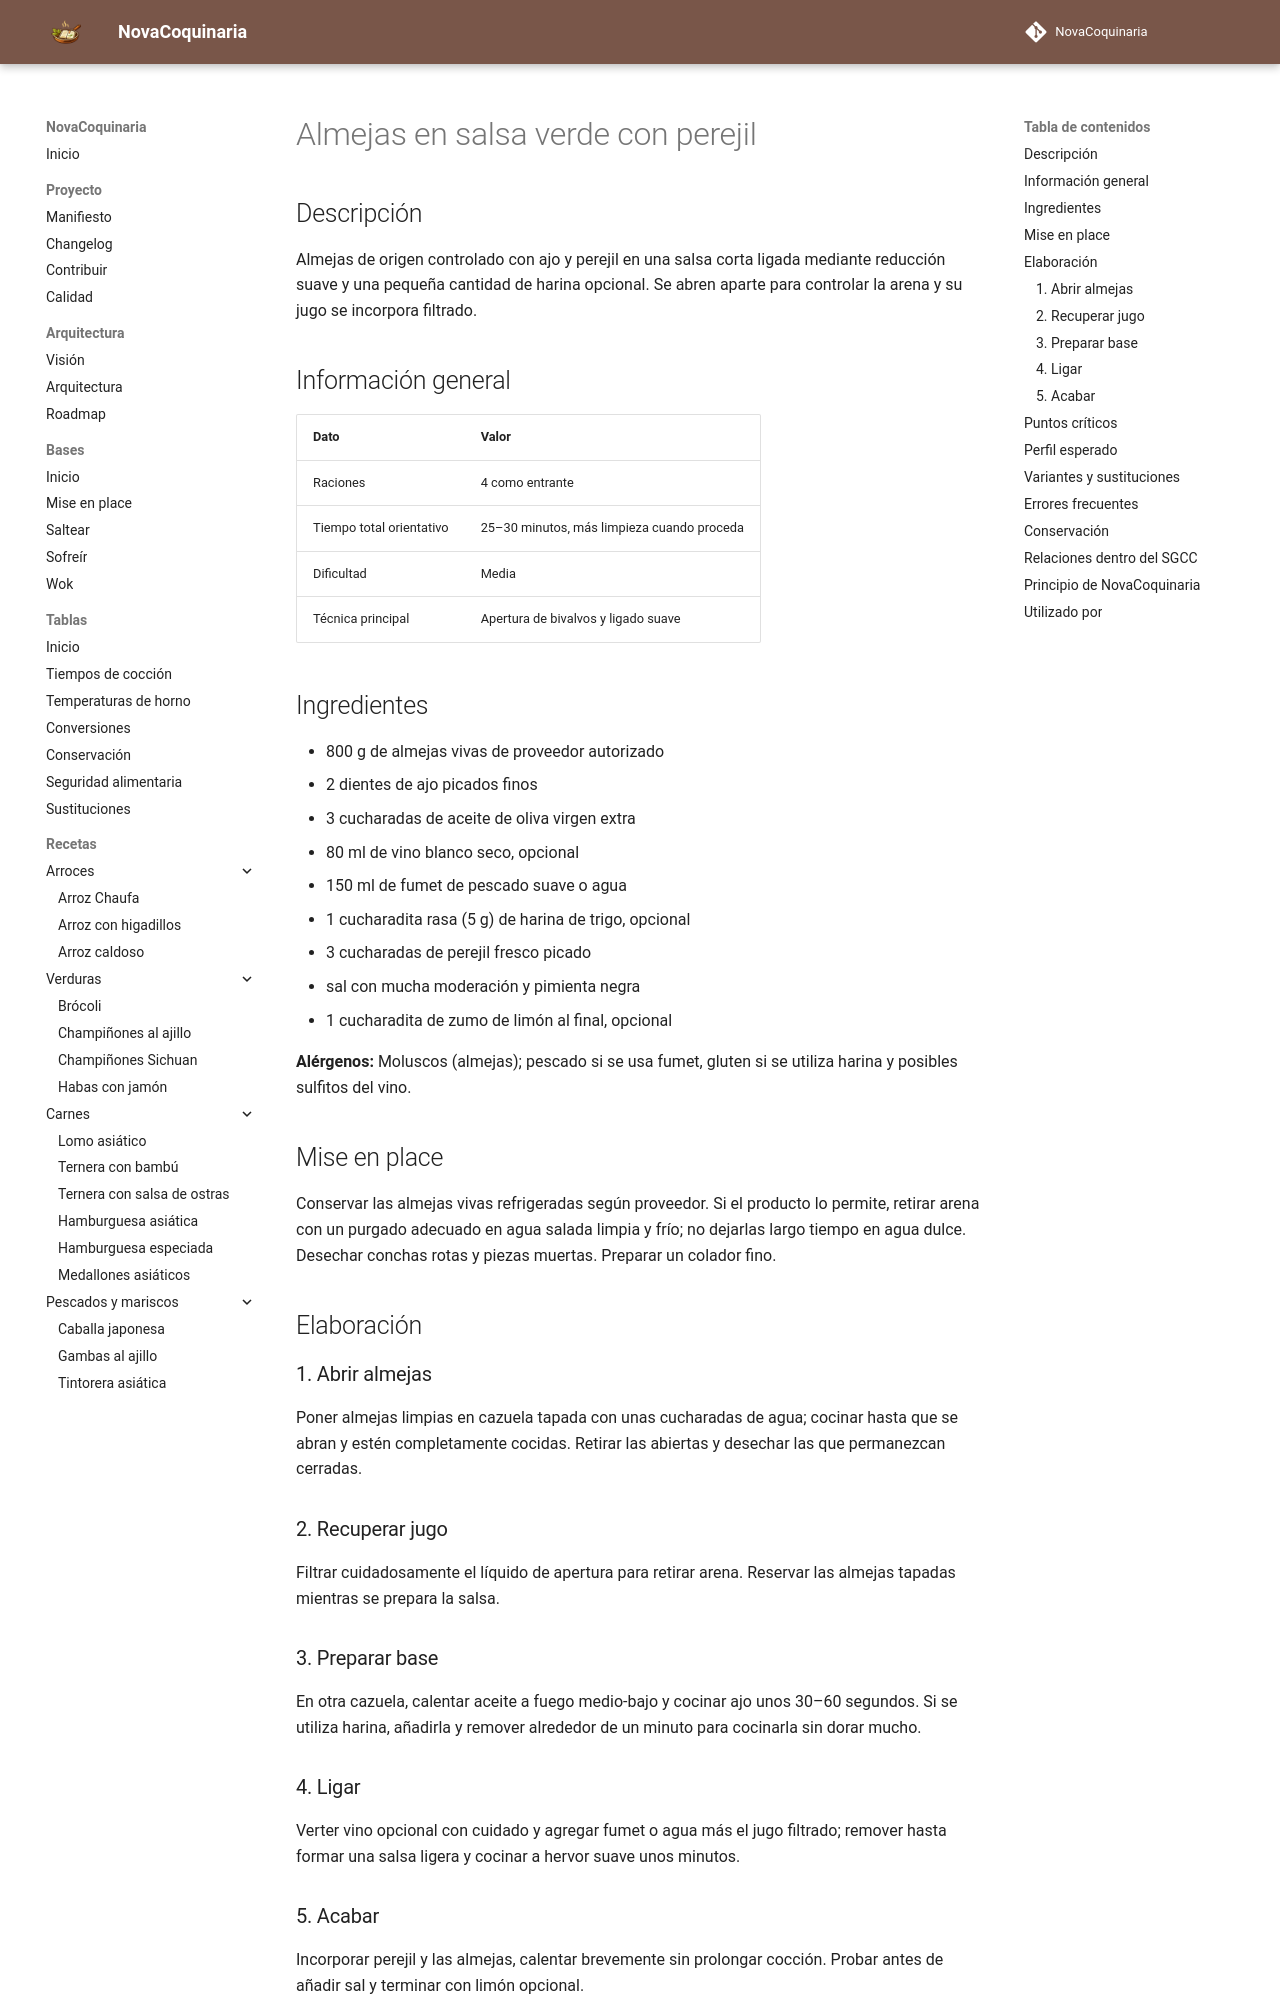

repository: fran-eliot/NovaCoquinaria · page: 06_Pescados_y_Mariscos/almejas_en_salsa_verde.html · generator: mkdocs

---
id: REC-0176
tipo: receta
titulo: Almejas en salsa verde con perejil
categoria: Pescados y Mariscos
estado: borrador
version: 1.0.0
ultima_revision: 2026-11-14
etiquetas:
  - almejas
  - salsa-verde
  - perejil
  - moluscos
---

# Almejas en salsa verde con perejil

## Descripción

Almejas de origen controlado con ajo y perejil en una salsa corta ligada mediante reducción suave y una pequeña cantidad de harina opcional. Se abren aparte para controlar la arena y su jugo se incorpora filtrado.

## Información general

| Dato | Valor |
|---|---|
| Raciones | 4 como entrante |
| Tiempo total orientativo | 25–30 minutos, más limpieza cuando proceda |
| Dificultad | Media |
| Técnica principal | Apertura de bivalvos y ligado suave |

## Ingredientes

- 800 g de almejas vivas de proveedor autorizado
- 2 dientes de ajo picados finos
- 3 cucharadas de aceite de oliva virgen extra
- 80 ml de vino blanco seco, opcional
- 150 ml de fumet de pescado suave o agua
- 1 cucharadita rasa (5 g) de harina de trigo, opcional
- 3 cucharadas de perejil fresco picado
- sal con mucha moderación y pimienta negra
- 1 cucharadita de zumo de limón al final, opcional

**Alérgenos:** Moluscos (almejas); pescado si se usa fumet, gluten si se utiliza harina y posibles sulfitos del vino.

## Mise en place

Conservar las almejas vivas refrigeradas según proveedor. Si el producto lo permite, retirar arena con un purgado adecuado en agua salada limpia y frío; no dejarlas largo tiempo en agua dulce. Desechar conchas rotas y piezas muertas. Preparar un colador fino.

## Elaboración

### 1. Abrir almejas

Poner almejas limpias en cazuela tapada con unas cucharadas de agua; cocinar hasta que se abran y estén completamente cocidas. Retirar las abiertas y desechar las que permanezcan cerradas.

### 2. Recuperar jugo

Filtrar cuidadosamente el líquido de apertura para retirar arena. Reservar las almejas tapadas mientras se prepara la salsa.

### 3. Preparar base

En otra cazuela, calentar aceite a fuego medio-bajo y cocinar ajo unos 30–60 segundos. Si se utiliza harina, añadirla y remover alrededor de un minuto para cocinarla sin dorar mucho.

### 4. Ligar

Verter vino opcional con cuidado y agregar fumet o agua más el jugo filtrado; remover hasta formar una salsa ligera y cocinar a hervor suave unos minutos.
